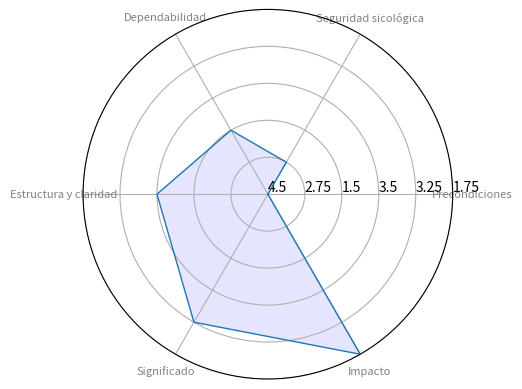

Reproduce this figure in Python.

import pandas as pd
import matplotlib.pyplot as plt
import seaborn as sns
import numpy as np

#df = pd.DataFrame([{1: 0, 2: 3, 3: 2, 4: 0, 5: 1, 6: 2, 7: 5, 8: 3, 9: 2, 'datetime': '2020-12-23 15:24:17.008097', 'project_id': '01', 'team_id': '01'}, {1: 4, 2: 2, 3: 0, 4: 1, 5: 5, 6: 1, 7: 2, 8: 2, 9: 0, 'datetime': '2021-01-09 20:19:47.775812', 'project_id': '01', 'team_id': '01'}, {1: 5, 2: 5, 3: 5, 4: 5, 5: 0, 6: 0, 7: 5, 8: 5, 9: 5, 'datetime': '2021-01-09 20:23:14.744930', 'project_id': '01', 'team_id': '01'}, {1: 5, 2: 1, 3: 3, 4: 3, 5: 1, 6: 3, 7: 2, 8: 1, 9: 5, 'datetime': '2021-01-16 14:09:51.267759', 'project_id': '01', 'team_id': '01'}, {1: 4, 2: 0, 3: 3, 4: 4, 5: 0, 6: 5, 7: 5, 8: 5, 9: 5, 'datetime': '2021-01-16 15:31:34.703931', 'project_id': '01', 'team_id': '01'}])
df = pd.DataFrame([{'Precondiciones': '4.5', 'Seguridad sicológica': '2.75', 'Dependabilidad': '1.5', 'Estructura y claridad': '3.5', 'Significado': '3.25', 'Impacto': '1.75'}])
print(df)
labels=np.array(['Precondiciones', 'Seguridad sicológica', 'Dependabilidad', 'Estructura y claridad', 'Significado', 'Impacto'])
stats=df.loc[0,labels].values
print(stats)

angles=np.linspace(0, 2*np.pi, len(labels), endpoint=False) # quirto el +1
#new_angles = np.delete(angles, np.s_[:1])
print(angles)
#print(new_angles)
# angles = new_angles # Esto solo deja un espacio en blanco en el crículo.

# close the plot
stats=np.concatenate((stats,[stats[0]]))
angles=np.concatenate((angles,[angles[0]]))

"""
#fig=sns.plt.figure()
fig=plt.figure()
ax = fig.add_subplot(111, polar=True) # El número es la pos dónde se dibuja el grafo
#ax.set_xbound(lower=.0, upper=5.0)
#ax.set_ybound(lower=.0, upper=5.0)
ax.set_autoscalex_on(False)
ax.set_xticks([.0, .5, 1.0, 1.5, 2.0, 3.0, 4.0, 5.0])
ax.plot(angles, stats, 'o-', linewidth=2) #scale no hace nda
ax.fill(angles, stats, alpha=0.25) # Rellena la zona
ax.set_thetagrids(angles * 180/np.pi, labels)
ax.set_title("__Titulo__")
ax.grid(True)

#fig.savefig("output.png")
"""

N = 6
values = stats

# What will be the angle of each axis in the plot? (we divide the plot / number of variable)
angles = [n / float(N) * 2 * np.pi for n in range(N)]
angles += angles[:1]

# Initialise the spider plot
fig=plt.figure()
ax = fig.add_subplot(111, polar=True)

categories = labels
# Draw one axe per variable + add labels labels yet
plt.xticks(angles[:-1], categories, color='grey', size=8)

# Draw ylabels
ax.set_rlabel_position(0)
#plt.yticks([0, 1.0, 2.0, 3.0, 4.0, 5.0], ["0", "1.0", "2.0", "3.0", "4.0", "5.0"], color="grey", size=7)
plt.ylim(0, 5.0)

# Plot data
print("Values:", values)
ax.plot(angles, values, linewidth=1, linestyle='solid')

# Fill area
ax.fill(angles, values, 'b', alpha=0.1)

fig.savefig("output.png")


